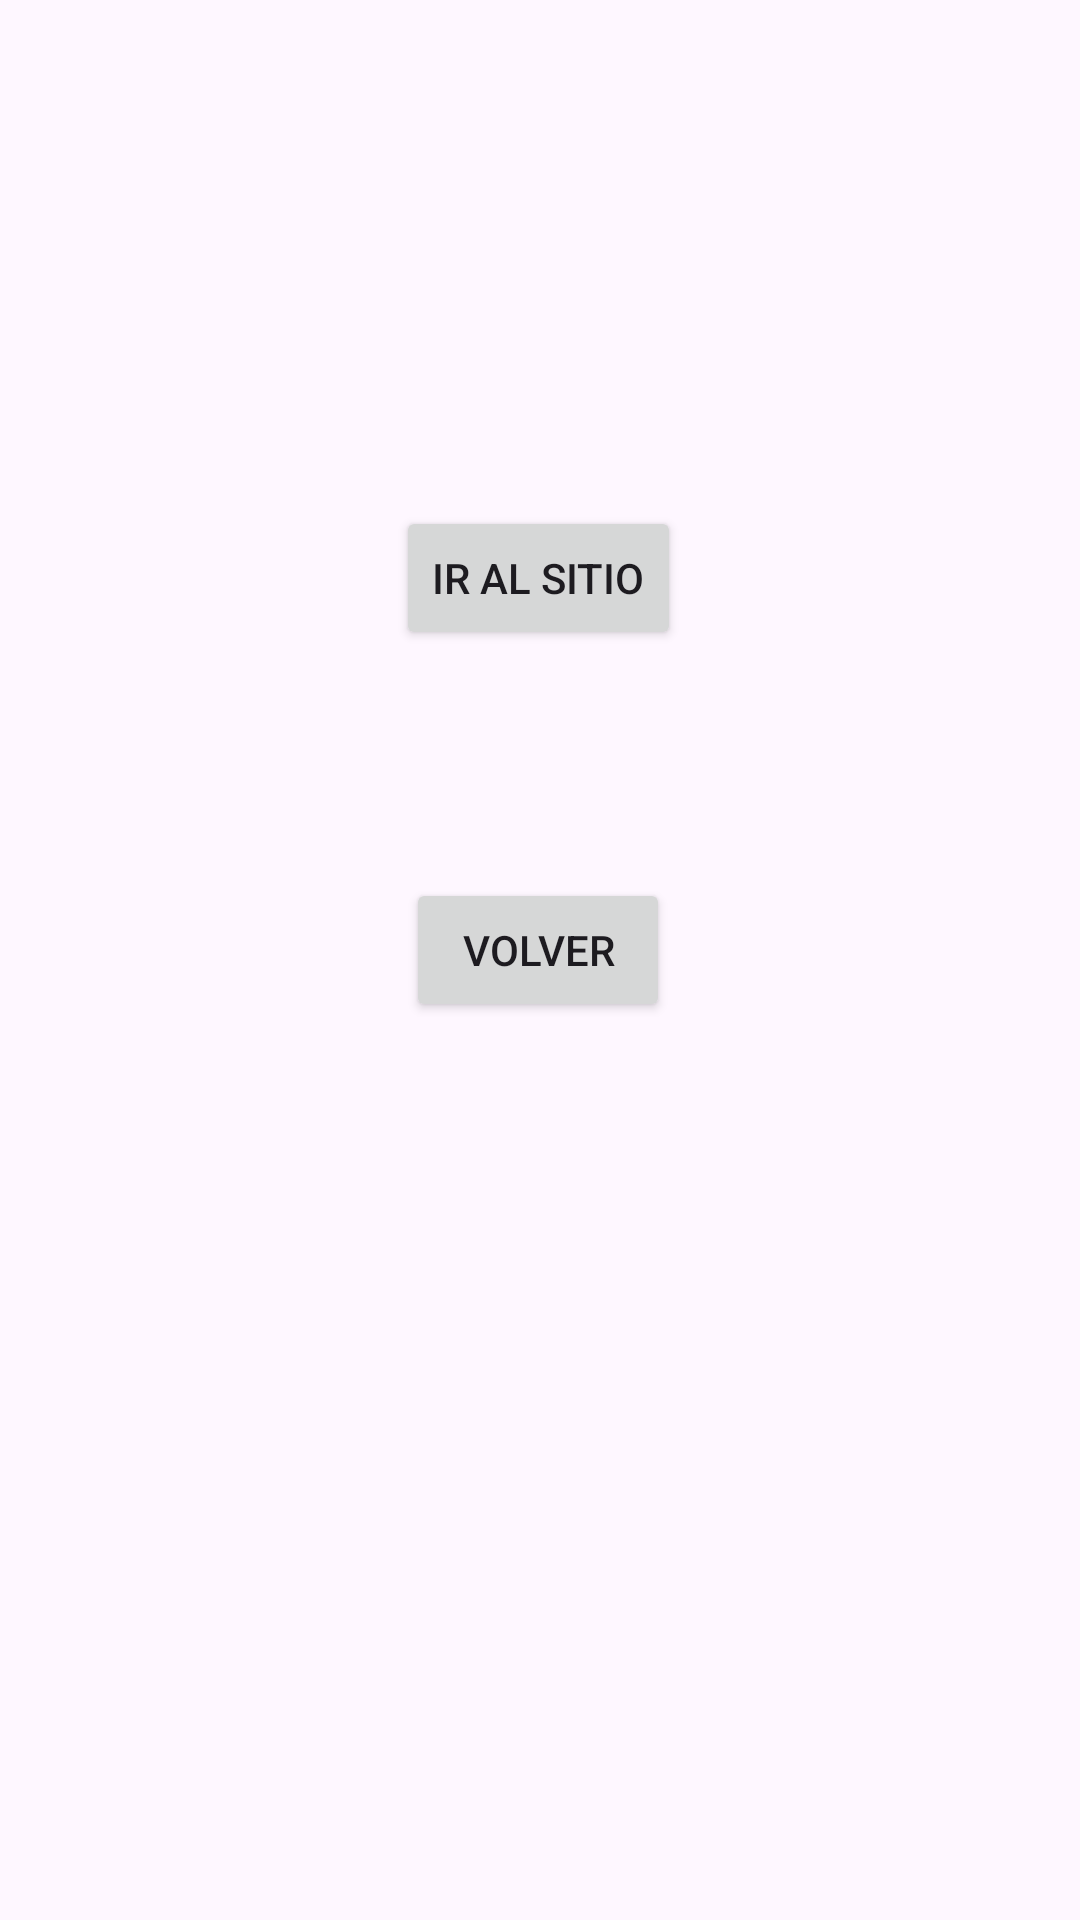

Here is an Android app screen rendered from its layout file. Give the layout XML and the strings, colors and styles it references.
<!-- AndroidManifest.xml: application theme Theme.Ejercicio8AndroidModulo4 -->
<!-- res/layout/activity_second_activity.xml -->
<?xml version="1.0" encoding="utf-8"?>
<androidx.constraintlayout.widget.ConstraintLayout xmlns:android="http://schemas.android.com/apk/res/android"
    xmlns:app="http://schemas.android.com/apk/res-auto"
    xmlns:tools="http://schemas.android.com/tools"
    android:layout_width="match_parent"
    android:layout_height="match_parent"
    tools:context=".SecondActivivity">

    <Button
        android:id="@+id/buttonPlace"
        android:layout_width="wrap_content"
        android:layout_height="wrap_content"
        android:text="Ir al Sitio"
        app:layout_constraintBottom_toBottomOf="parent"
        app:layout_constraintEnd_toEndOf="parent"
        app:layout_constraintHorizontal_bias="0.498"
        app:layout_constraintStart_toStartOf="parent"
        app:layout_constraintTop_toTopOf="parent"
        app:layout_constraintVertical_bias="0.285" />

    <Button
        android:id="@+id/buttonReturn"
        android:layout_width="wrap_content"
        android:layout_height="wrap_content"
        android:layout_marginTop="76dp"
        android:text="Volver"
        app:layout_constraintEnd_toEndOf="@+id/buttonPlace"
        app:layout_constraintHorizontal_bias="0.461"
        app:layout_constraintStart_toStartOf="@+id/buttonPlace"
        app:layout_constraintTop_toBottomOf="@+id/buttonPlace" />
</androidx.constraintlayout.widget.ConstraintLayout>
<!-- resources referenced by this layout -->
<resources>
  <style name="Theme.Ejercicio8AndroidModulo4" parent="Base.Theme.Ejercicio8AndroidModulo4" />
  <style name="Base.Theme.Ejercicio8AndroidModulo4" parent="Theme.Material3.DayNight.NoActionBar">
          
          
      </style>
</resources>
